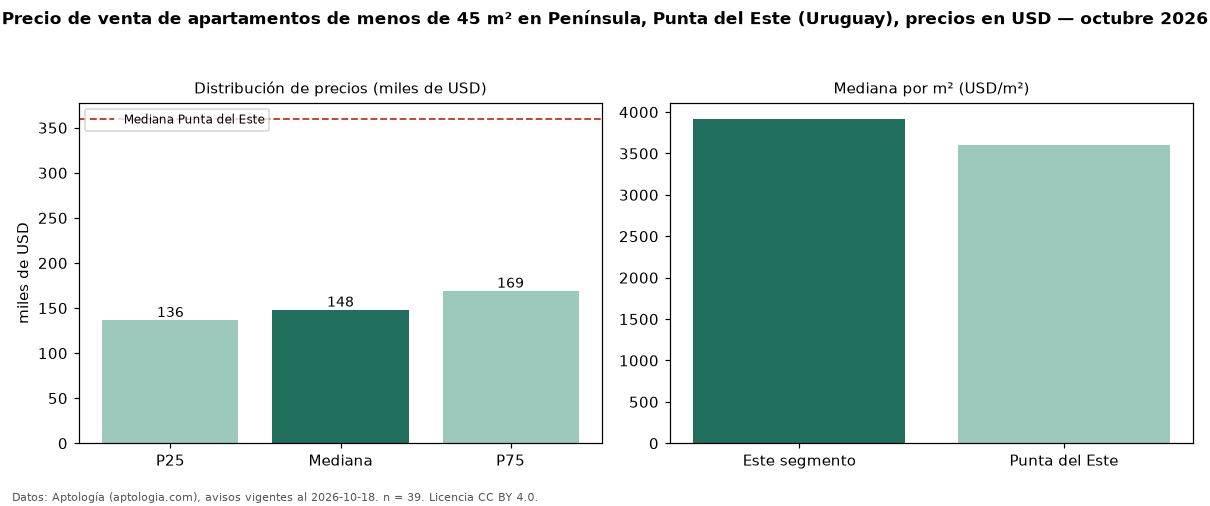

Source data for this figure (header and first rows):
seccion, metrica, valor, moneda, n
filtro, area1, de menos de 45 m², , 39
precio, p25, 136500, USD, 39
precio, mediana, 148000, USD, 39
precio, p75, 169000, USD, 39
precio, minimo, 104000, USD, 39
precio, maximo, 241000, USD, 39
m2, mediana_precio_m2, 3919, USD, 39
m2, area_mediana_m2, 40.0, m2, 39
banos, mediana_banos, 1.0, , 
habitaciones, 1, 148000, USD, 37
ciudad, mediana_ciudad_referencia, 360000, USD, 
ciudad, mediana_m2_ciudad, 3604, USD, 
fuente, fecha_datos, 2026-10-18, , 
fuente, atribucion, https://www.aptologia.com/uy/venta/punta…, , 
fuente, licencia, CC BY 4.0, , 
